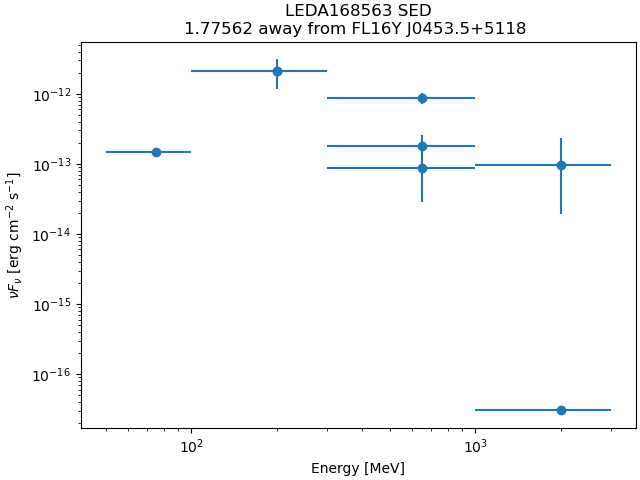

Values plotted in this chart, from the file beside it:
band_index, e_min_MeV, e_max_MeV, flux_ph_cm2_s, fluxerr_lo, fluxerr_hi, nuFnu_erg_cm2_s, nuFnuerr_lo, nuFnuerr_hi
0, 50.0, 100.0, 8.768841e-10, nan, 2.0239604e-08, 1.4618948e-13, nan, 3.3742397e-12
1, 100.0, 300.0, 8.44657e-09, -3.7901233e-09, 3.8920382e-09, 2.1126052e-12, 9.479628e-13, 9.734532e-13
2, 100.0, 300.0, 3.2030465e-09, -4.889323e-10, 4.8931775e-10, 2.1078564e-12, 3.217559e-13, 3.2200954e-13
3, 300.0, 1000, 4.029401e-10, -7.249236e-11, 7.452036e-11, 8.712523e-13, 1.5674571e-13, 1.6113074e-13
4, 300.0, 1000, 3.1518697e-11, -1.328473e-11, 1.4757676e-11, 1.7796036e-13, 7.500803e-14, 8.3324555e-14
5, 300.0, 1000, 4.567835e-12, -3.095042e-12, 4.4834284e-12, 8.8260975e-14, 5.9803264e-14, 8.663005e-14
6, 1000, 3000, 1.8514335e-12, -1.4828444e-12, 2.561061e-12, 9.6654354e-14, 7.741211e-14, 1.3370056e-13
7, 1000, 3000, 3.2788124e-16, nan, 1.8374705e-12, 3.0379045e-17, nan, 1.702464e-13
